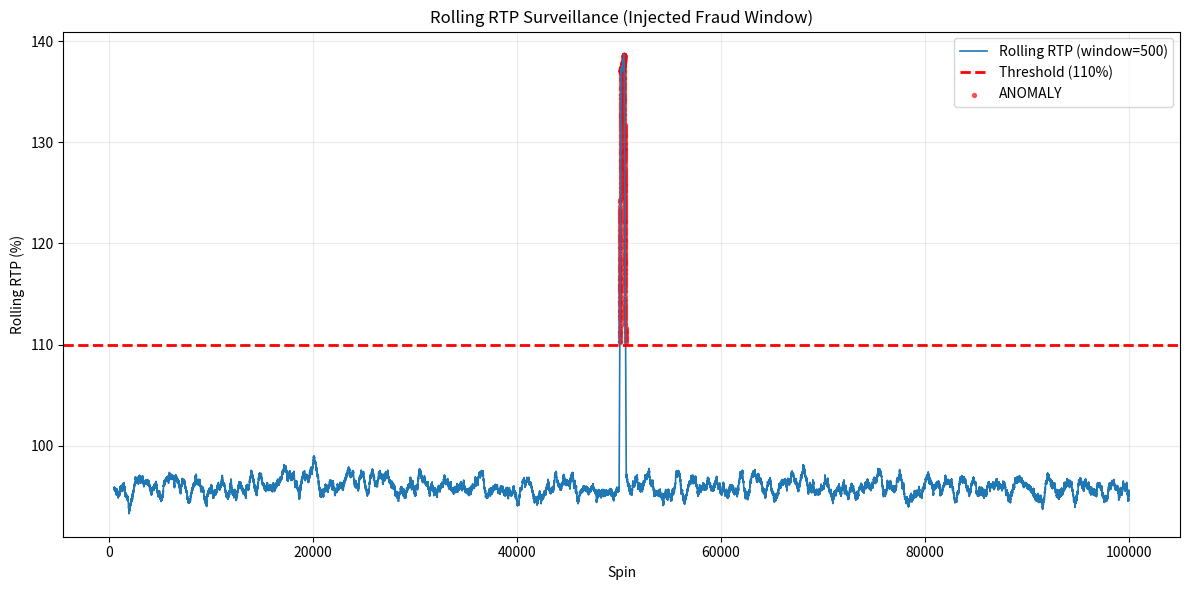

Write Python code to recreate this figure.
import numpy as np
import pandas as pd
import matplotlib.pyplot as plt


def main() -> None:
    # --- Config ---
    n_spins = 100_000
    base_rtp_mean = 0.96          # 96%
    base_rtp_std = 0.15           # normal-distribution noise
    fraud_start = 50_000          # inclusive, 0-based index
    fraud_end = 50_200            # exclusive
    fraud_rtp_mean = 2.00         # 200%
    fraud_rtp_std = 0.20
    bet_per_spin = 1.0

    rolling_window = 500
    anomaly_threshold = 1.10      # 110%

    rng = np.random.default_rng(42)

    # --- Simulate per-spin RTP ratios ---
    rtp_ratio = rng.normal(loc=base_rtp_mean, scale=base_rtp_std, size=n_spins)
    rtp_ratio = np.clip(rtp_ratio, 0, None)  # RTP can't be negative

    # --- Inject fraud window with huge RTP ---
    fraud_len = fraud_end - fraud_start
    fraud_rtp = rng.normal(loc=fraud_rtp_mean, scale=fraud_rtp_std, size=fraud_len)
    fraud_rtp = np.clip(fraud_rtp, 0, None)
    rtp_ratio[fraud_start:fraud_end] = fraud_rtp

    # --- Build data ---
    df = pd.DataFrame(
        {
            "spin": np.arange(1, n_spins + 1),
            "bet": bet_per_spin,
            "payout": bet_per_spin * rtp_ratio,
        }
    )
    df["rtp"] = df["payout"] / df["bet"]

    # Rolling Average RTP (window=500 spins)
    df["rolling_rtp"] = df["rtp"].rolling(window=rolling_window, min_periods=rolling_window).mean()

    # Flag anomalies where Rolling RTP > 110%
    df["anomaly"] = df["rolling_rtp"] > anomaly_threshold

    # --- Plot (in %) ---
    df["rolling_rtp_pct"] = df["rolling_rtp"] * 100.0
    threshold_pct = anomaly_threshold * 100.0

    plt.figure(figsize=(12, 6))
    plt.plot(df["spin"], df["rolling_rtp_pct"], linewidth=1.2, label="Rolling RTP (window=500)")

    # Threshold line at 110%
    plt.axhline(threshold_pct, color="red", linestyle="--", linewidth=2, label="Threshold (110%)")

    # Optional: highlight anomaly points
    anomalies = df[df["anomaly"] & df["rolling_rtp_pct"].notna()]
    if not anomalies.empty:
        plt.scatter(anomalies["spin"], anomalies["rolling_rtp_pct"], s=8, color="red", alpha=0.6, label="ANOMALY")

    plt.title("Rolling RTP Surveillance (Injected Fraud Window)")
    plt.xlabel("Spin")
    plt.ylabel("Rolling RTP (%)")
    plt.grid(True, alpha=0.25)
    plt.legend()
    plt.tight_layout()

    plt.savefig("anomaly_report.png", dpi=200)
    plt.close()

    # Console summary
    if anomalies.empty:
        print("No anomalies detected (rolling RTP never exceeded 110%).")
    else:
        first_spin = int(anomalies["spin"].iloc[0])
        print(f"Anomalies detected: {len(anomalies)} points. First anomaly at spin {first_spin}.")
        print("Saved plot: anomaly_report.png")


if __name__ == "__main__":
    main()
